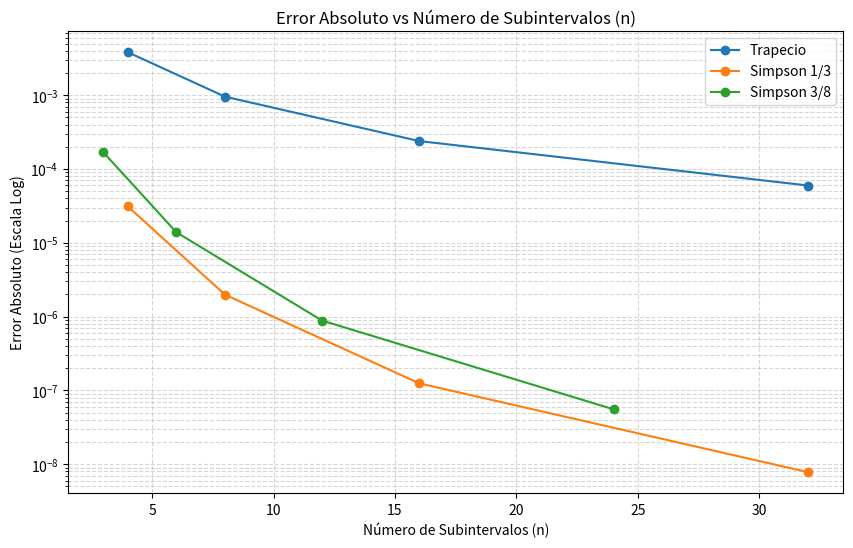

Here is the Python script that generated this plot:
import numpy as np
import matplotlib.pyplot as plt
from scipy.integrate import quad

# 1. Funciones independientes
def trapecio(f, a, b, n):
    h = (b - a) / n
    x = np.linspace(a, b, n + 1)
    y = f(x)
    return (h / 2) * (y[0] + 2 * np.sum(y[1:-1]) + y[-1])

def simpson13(f, a, b, n):
    if n % 2 != 0: raise ValueError("n debe ser par")
    h = (b - a) / n
    x = np.linspace(a, b, n + 1)
    y = f(x)
    return (h / 3) * (y[0] + 4 * np.sum(y[1:-1:2]) + 2 * np.sum(y[2:-2:2]) + y[-1])

def simpson38(f, a, b, n):
    if n % 3 != 0: raise ValueError("n debe ser múltiplo de 3")
    h = (b - a) / n
    x = np.linspace(a, b, n + 1)
    y = f(x)
    suma = y[0] + y[-1]
    for i in range(1, n):
        if i % 3 == 0: suma += 2 * y[i]
        else: suma += 3 * y[i]
    return (3 * h / 8) * suma

def f(x):
    return np.exp(-x**2)

a, b = 0, 1

# Valor de referencia de alta precisión
ref_val, _ = quad(f, a, b)
print(f"Valor de referencia (SciPy quad): {ref_val:.12f}\n")

# Configuración de pruebas
pruebas_trap_simp13 = [4, 8, 16, 32]
pruebas_simp38 = [3, 6, 12, 24]

resultados = {"Trapecio": ([], []), "Simpson 1/3": ([], []), "Simpson 3/8": ([], [])}

def evaluar_metodo(nombre, metodo, ns):
    print(f"--- {nombre} ---")
    val_ant = None
    for n in ns:
        val = metodo(f, a, b, n)
        err_abs = abs(ref_val - val)
        err_rel = (err_abs / ref_val) * 100
        
        # Estimar error comparando resultados sucesivos
        err_suc = abs(val - val_ant) if val_ant is not None else float('nan')
        val_ant = val
        
        resultados[nombre][0].append(n)
        resultados[nombre][1].append(err_abs)
        
        print(f"n={n:2d} | I={val:.8f} | Err.Abs={err_abs:.2e} | Err.Rel={err_rel:.2e}% | Diferencia Sucesiva={err_suc:.2e}")
    print()

# 2, 3, 4, 5, 6, 7. Ejecución y cálculos
evaluar_metodo("Trapecio", trapecio, pruebas_trap_simp13)
evaluar_metodo("Simpson 1/3", simpson13, pruebas_trap_simp13)
evaluar_metodo("Simpson 3/8", simpson38, pruebas_simp38)

# Gráfico del error absoluto[cite: 3]
plt.figure(figsize=(10, 6))
for nombre, (ns, errores) in resultados.items():
    plt.plot(ns, errores, marker='o', label=nombre)

plt.yscale('log') # Escala logarítmica para visualizar mejor la caída del error
plt.title('Error Absoluto vs Número de Subintervalos (n)')
plt.xlabel('Número de Subintervalos (n)')
plt.ylabel('Error Absoluto (Escala Log)')
plt.legend()
plt.grid(True, which="both", ls="--", alpha=0.5)
plt.show()
